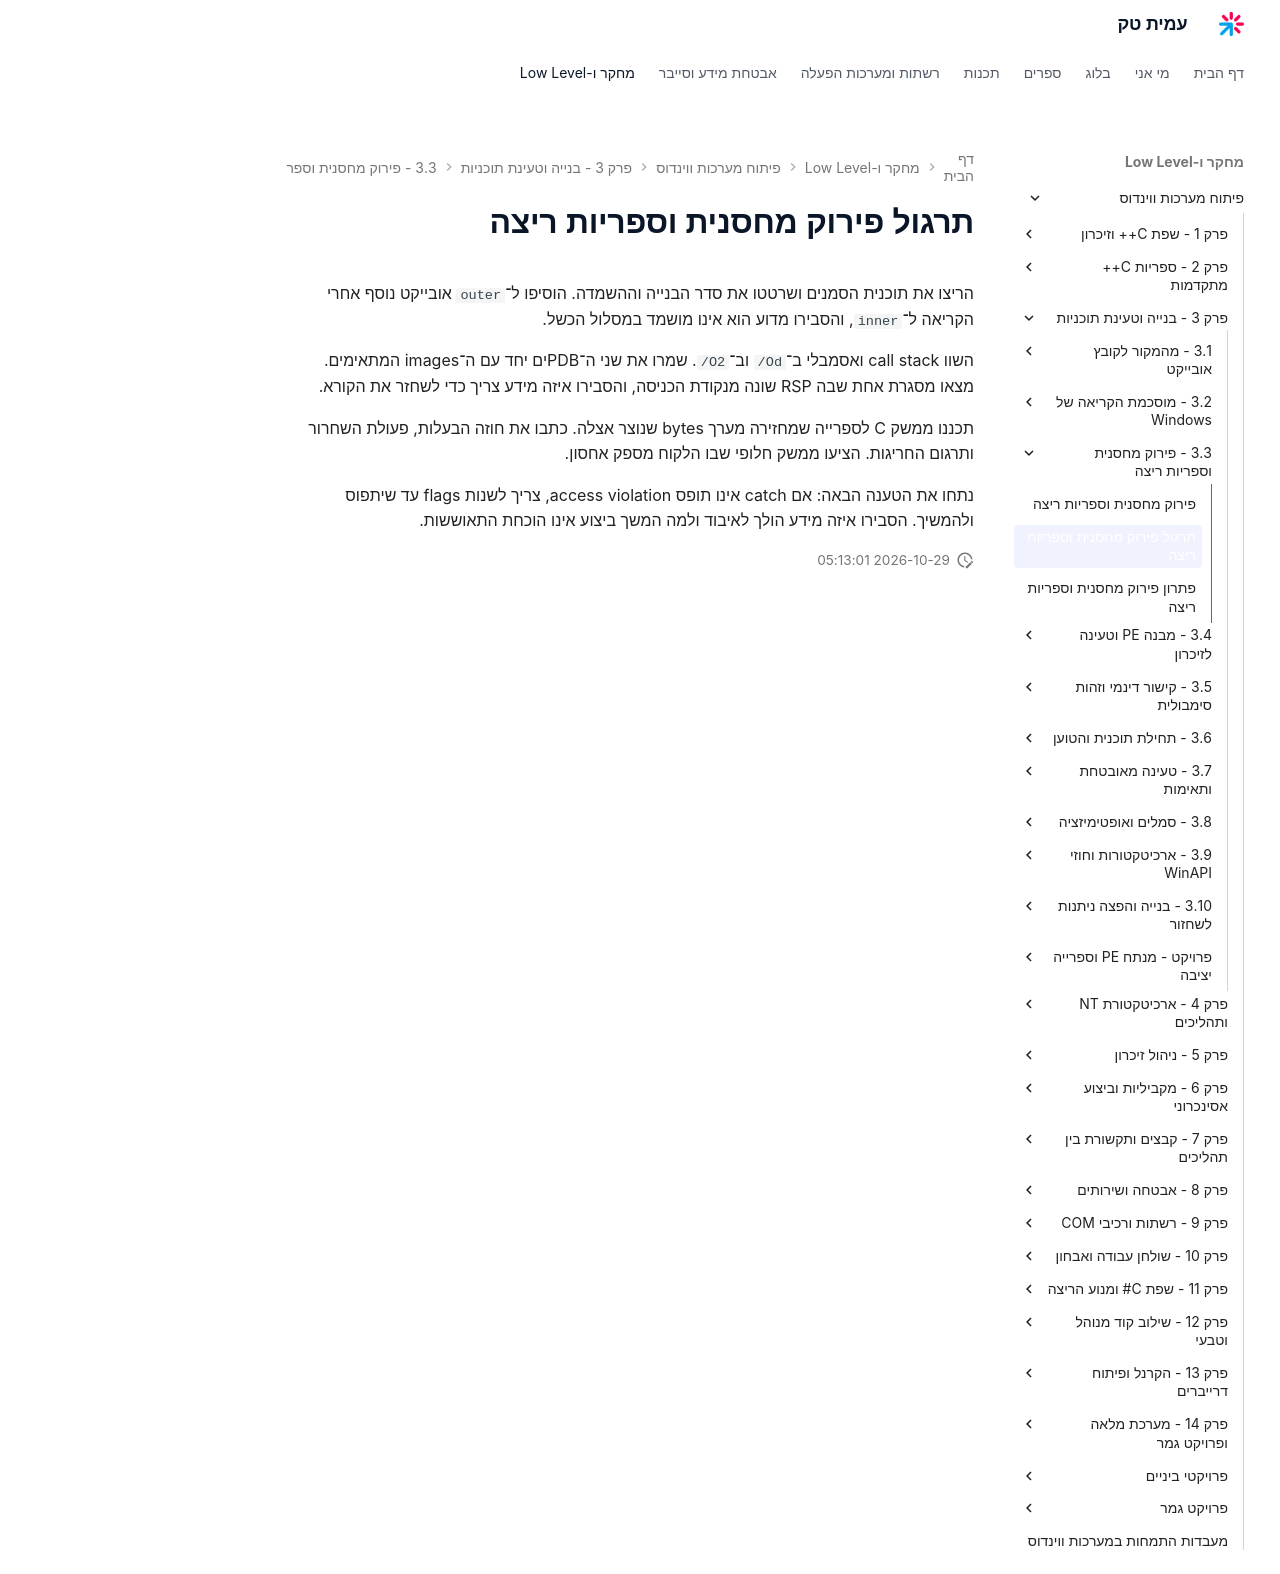

repository: AmitPinchasi/amittech · page: פיתוח-מערכות-ווינדוס/3 - בנייה וטעינת תוכניות/3.3 - פירוק מחסנית וספריות ריצה/3.3 - פירוק מחסנית וספריות ריצה - תרגול/index.html · generator: mkdocs

# תרגול פירוק מחסנית וספריות ריצה

הריצו את תוכנית הסמנים ושרטטו את סדר הבנייה וההשמדה. הוסיפו ל־`outer` אובייקט נוסף אחרי הקריאה ל־`inner`, והסבירו מדוע הוא אינו מושמד במסלול הכשל.

השוו call stack ואסמבלי ב־`/Od` וב־`/O2`. שמרו את שני ה־PDBים יחד עם ה־images המתאימים. מצאו מסגרת אחת שבה RSP שונה מנקודת הכניסה, והסבירו איזה מידע צריך כדי לשחזר את הקורא.

תכננו ממשק C לספרייה שמחזירה מערך bytes שנוצר אצלה. כתבו את חוזה הבעלות, פעולת השחרור ותרגום החריגות. הציעו ממשק חלופי שבו הלקוח מספק אחסון.

נתחו את הטענה הבאה: אם catch אינו תופס access violation, צריך לשנות flags עד שיתפוס ולהמשיך. הסבירו איזה מידע הולך לאיבוד ולמה המשך ביצוע אינו הוכחת התאוששות.
